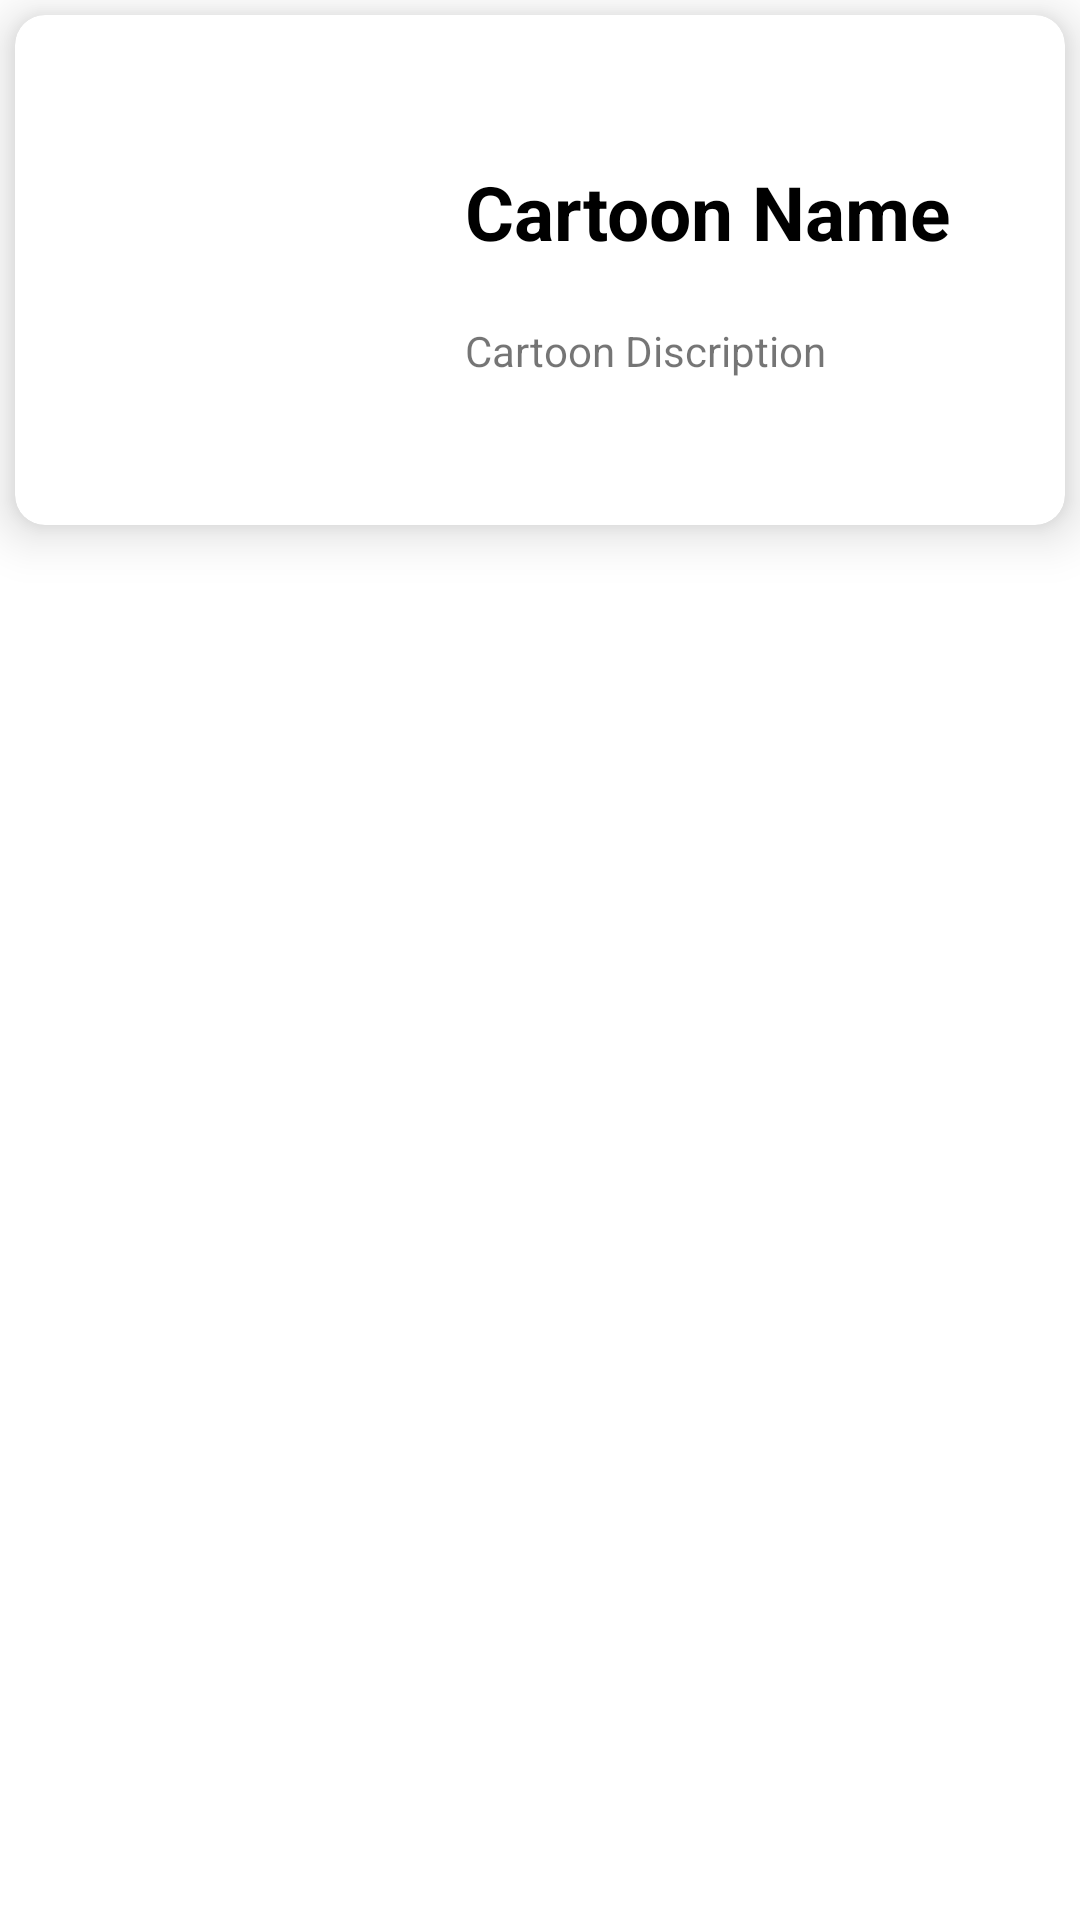

Produce the Android XML layout that renders to this screen, including the resource entries it uses.
<!-- AndroidManifest.xml: application theme Theme.FavCartoons -->
<!-- res/layout/cartoon_list.xml -->
<?xml version="1.0" encoding="utf-8"?>
<LinearLayout xmlns:android="http://schemas.android.com/apk/res/android"
    xmlns:app="http://schemas.android.com/apk/res-auto"
    android:orientation="vertical"
    android:layout_width="match_parent"
    android:layout_height="wrap_content">

    <androidx.cardview.widget.CardView
        app:cardElevation="10dp"
        app:cardCornerRadius="10dp"
        android:layout_margin="5dp"
        app:cardBackgroundColor="#FFFFFF"
        android:layout_width="match_parent"
        android:layout_height="wrap_content">

        <LinearLayout
            android:orientation="horizontal"
            android:layout_width="match_parent"
            android:layout_height="wrap_content">

            <ImageView
                android:layout_margin="10dp"
                android:src="@drawable/doraemon"
                android:id="@+id/imageview"
                android:layout_width="120dp"
                android:layout_height="150dp"/>

            <LinearLayout
                android:layout_weight="1"
                android:gravity="center"
                android:orientation="vertical"
                android:layout_width="0dp"
                android:layout_height="match_parent">

                <TextView
                    android:id="@+id/name"
                    android:textColor="#000"
                    android:textStyle="bold"
                    android:textSize="25sp"
                    android:layout_margin="10dp"
                    android:text="Cartoon Name"
                    android:layout_width="match_parent"
                    android:layout_height="wrap_content"/>

                <TextView
                    android:id="@+id/discription"
                    android:layout_margin="10dp"
                    android:text="Cartoon Discription"
                    android:layout_width="match_parent"
                    android:layout_height="wrap_content"/>

            </LinearLayout>

        </LinearLayout>

    </androidx.cardview.widget.CardView>


</LinearLayout>
<!-- resources referenced by this layout -->
<resources>
  <style name="Theme.FavCartoons" parent="Theme.MaterialComponents.DayNight.DarkActionBar">
          
          <item name="colorPrimary">@color/purple_500</item>
          <item name="colorPrimaryVariant">@color/purple_700</item>
          <item name="colorOnPrimary">@color/white</item>
          
          <item name="colorSecondary">@color/teal_200</item>
          <item name="colorSecondaryVariant">@color/teal_700</item>
          <item name="colorOnSecondary">@color/black</item>
          
          <item name="android:statusBarColor">?attr/colorPrimaryVariant</item>
          
      </style>
  <!-- not gathered from this repository: default colours our renderer supplied (Android Studio template values) -->
  <color name="purple_500">#FF6200EE</color>
  <color name="purple_700">#FF3700B3</color>
  <color name="teal_200">#FF03DAC5</color>
  <color name="teal_700">#FF018786</color>
  <color name="black">#FF000000</color>
  <color name="white">#FFFFFFFF</color>
</resources>
